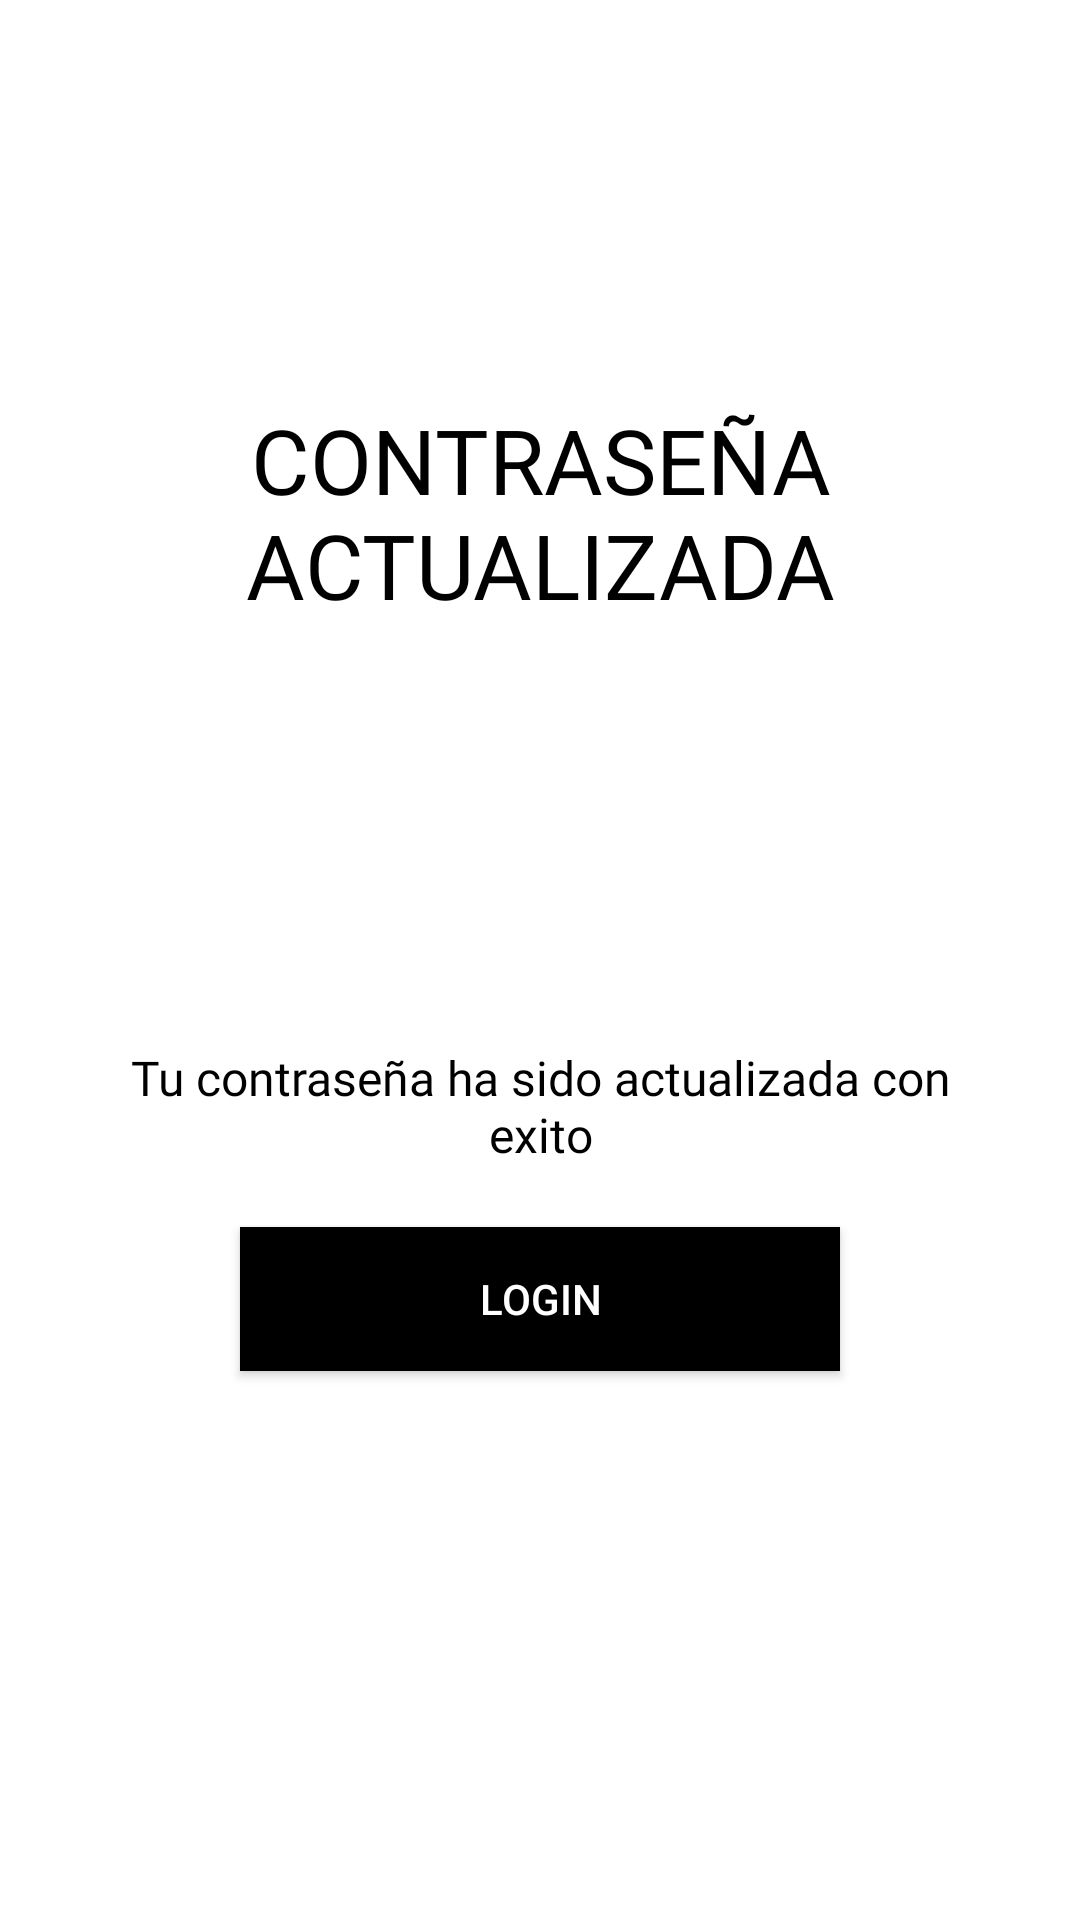

This screen was rendered from an Android layout file. Write that file and the resources it references.
<!-- AndroidManifest.xml: application theme AppTheme -->
<!-- res/layout/activity_forget_password_success_message.xml -->
<?xml version="1.0" encoding="utf-8"?>

<LinearLayout xmlns:android="http://schemas.android.com/apk/res/android"
    xmlns:tools="http://schemas.android.com/tools"
    android:layout_width="match_parent"
    android:layout_height="match_parent"
    android:background="@color/white"
    android:gravity="center"
    android:orientation="vertical"
    android:padding="30dp"
    tools:context=".Common.LoginSignup.ForgetPasswordSuccessMessage">

    

    <TextView
        android:id="@+id/success_message_title"
        android:layout_width="wrap_content"
        android:layout_height="wrap_content"
        android:layout_marginTop="-50dp"
        android:fontFamily="@font/muli_black"
        android:gravity="center"
        android:text="@string/password_updated"
        android:textAlignment="center"
        android:textAllCaps="true"
        android:textColor="@color/black"
        android:textSize="30sp" />

    <ImageView
        android:id="@+id/success_message_icon"
        android:layout_width="100dp"
        android:layout_height="100dp"
        android:layout_margin="20dp"
        android:src="@drawable/password_updated_icon" />

    <TextView
        android:id="@+id/success_message_description"
        android:layout_width="wrap_content"
        android:layout_height="wrap_content"
        android:fontFamily="@font/muli"
        android:gravity="center"
        android:text="@string/password_updated_success_message"
        android:textAlignment="center"
        android:textColor="@color/black"
        android:textSize="16sp" />

    <Button
        android:id="@+id/success_message_btn"
        android:layout_width="200dp"
        android:layout_height="wrap_content"
        android:layout_marginTop="20dp"
        android:background="@color/black"
        android:onClick="backToLogin"
        android:text="@string/login"
        android:textColor="@color/white" />


</LinearLayout>
<!-- resources referenced by this layout -->
<resources>
  <color name="black">#000</color>
  <color name="white">#fff</color>
  <string name="login">Login</string>
  <string name="password_updated">Contraseña actualizada</string>
  <string name="password_updated_success_message">Tu contraseña ha sido actualizada con exito</string>
  <style name="AppTheme" parent="Theme.MaterialComponents.Light.NoActionBar.Bridge">
          
          <item name="colorPrimary">@color/colorPrimary</item>
          <item name="colorPrimaryDark">@color/colorPrimaryDark</item>
          <item name="colorAccent">@color/colorAccent</item>
      </style>
  <color name="colorPrimary">#ffe400</color>
  <color name="colorPrimaryDark">#ffa600</color>
  <color name="colorAccent">#272727</color>
</resources>
